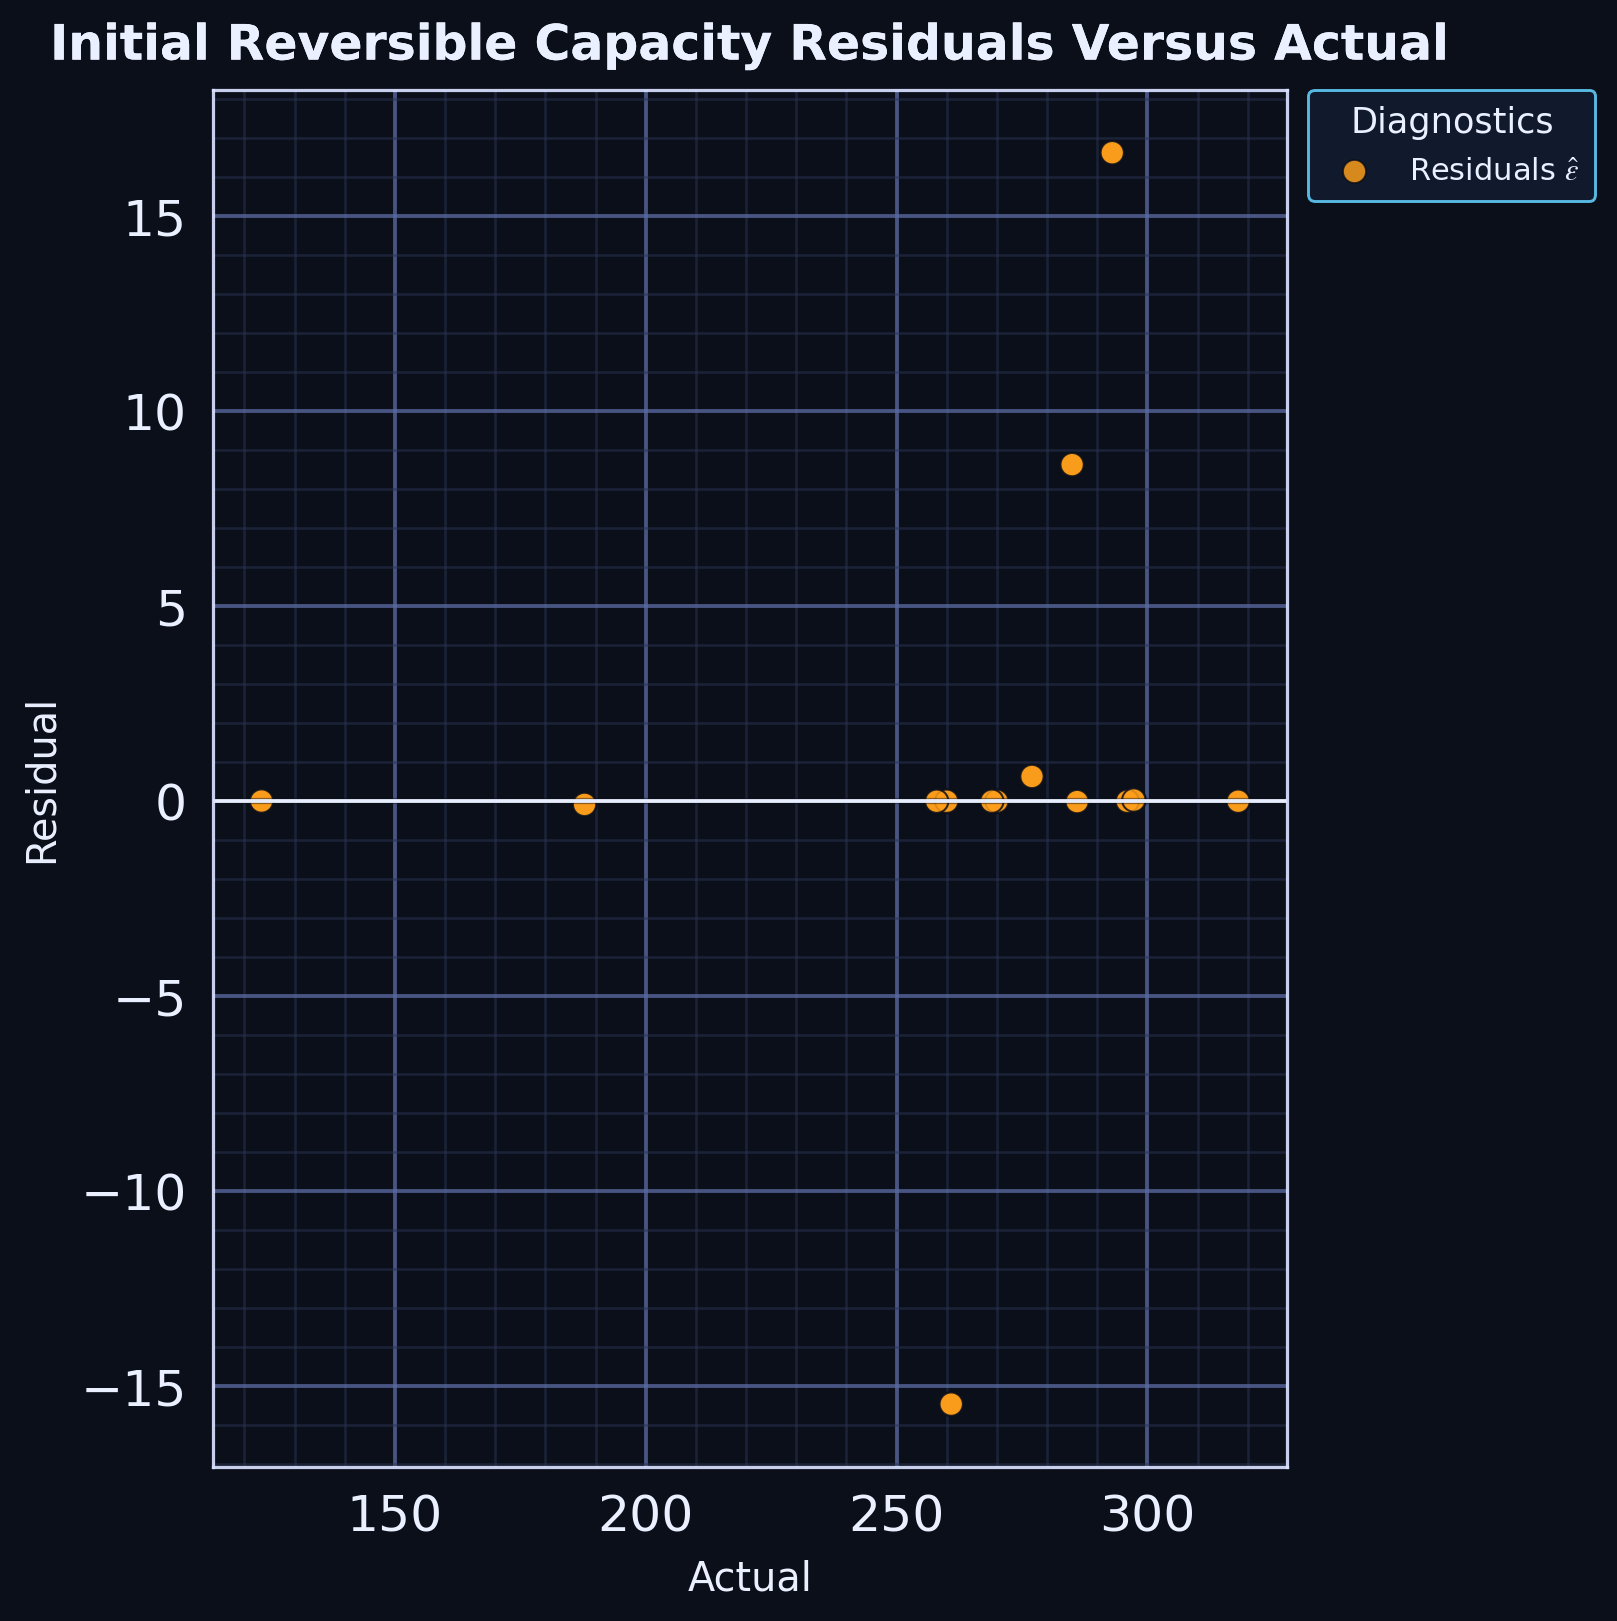

Source data for this figure (header and first rows):
series, actual, residual
point, 285.0, 8.635
point, 270.0, -3.7580214211629936e-06
point, 260.0, -3.772992045014689e-06
point, 277.0, 0.6346
point, 286.0, -0.009362
point, 296.0, 5.130796694174933e-06
point, 269.0, -1.0173739042329544e-06
point, 293.0, 16.63
point, 187.8, -0.08228
point, 123.4, 0.005022
point, 297.3, 0.03036
point, 258.0, 5.115456872317736e-06
point, 260.9, -15.47
point, 318.1, 5.61888475658634e-05
